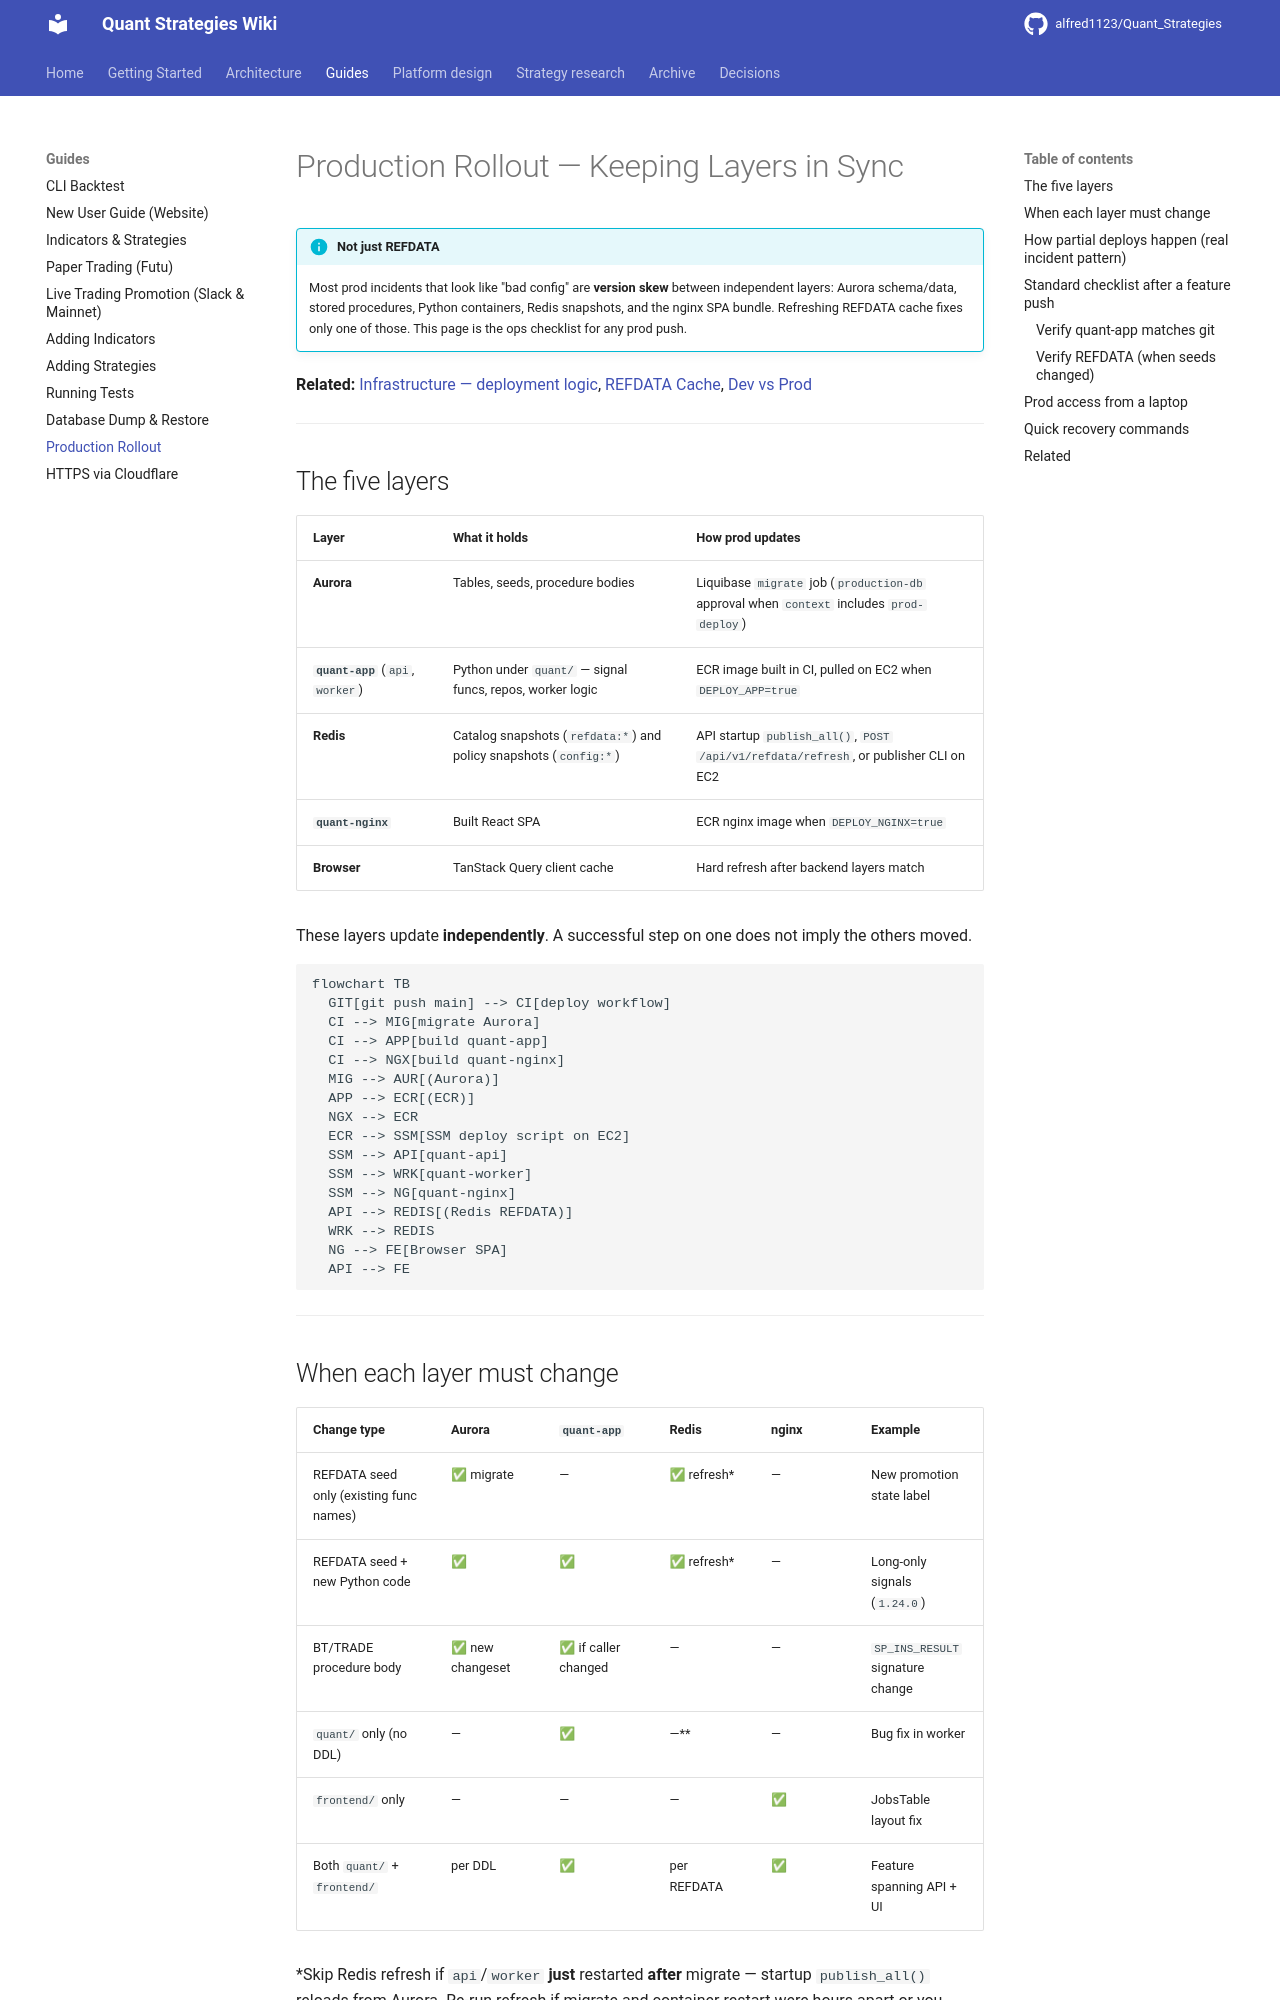

repository: alfred1123/Quant_Strategies · page: guides/prod-rollout/index.html · generator: mkdocs

# Production Rollout — Keeping Layers in Sync

!!! info "Not just REFDATA"
    Most prod incidents that look like "bad config" are **version skew** between
    independent layers: Aurora schema/data, stored procedures, Python containers,
    Redis snapshots, and the nginx SPA bundle. Refreshing REFDATA cache fixes
    only one of those. This page is the ops checklist for any prod push.

**Related:** [Infrastructure — deployment logic](../architecture/infrastructure.md#deployment-logic),
[REFDATA Cache](../architecture/refdata-cache.md),
[Dev vs Prod](../architecture/dev-vs-prod.md)

---

## The five layers

| Layer | What it holds | How prod updates |
|-------|---------------|------------------|
| **Aurora** | Tables, seeds, procedure bodies | Liquibase `migrate` job (`production-db` approval when `context` includes `prod-deploy`) |
| **`quant-app`** (`api`, `worker`) | Python under `quant/` — signal funcs, repos, worker logic | ECR image built in CI, pulled on EC2 when `DEPLOY_APP=true` |
| **Redis** | Catalog snapshots (`refdata:*`) and policy snapshots (`config:*`) | API startup `publish_all()`, `POST /api/v1/refdata/refresh`, or publisher CLI on EC2 |
| **`quant-nginx`** | Built React SPA | ECR nginx image when `DEPLOY_NGINX=true` |
| **Browser** | TanStack Query client cache | Hard refresh after backend layers match |

These layers update **independently**. A successful step on one does not imply the
others moved.

```mermaid
flowchart TB
  GIT[git push main] --> CI[deploy workflow]
  CI --> MIG[migrate Aurora]
  CI --> APP[build quant-app]
  CI --> NGX[build quant-nginx]
  MIG --> AUR[(Aurora)]
  APP --> ECR[(ECR)]
  NGX --> ECR
  ECR --> SSM[SSM deploy script on EC2]
  SSM --> API[quant-api]
  SSM --> WRK[quant-worker]
  SSM --> NG[quant-nginx]
  API --> REDIS[(Redis REFDATA)]
  WRK --> REDIS
  NG --> FE[Browser SPA]
  API --> FE
```

---

## When each layer must change

| Change type | Aurora | `quant-app` | Redis | nginx | Example |
|-------------|--------|-------------|-------|-------|---------|
| REFDATA seed only (existing func names) | ✅ migrate | — | ✅ refresh* | — | New promotion state label |
| REFDATA seed + new Python code | ✅ | ✅ | ✅ refresh* | — | Long-only signals (`1.24.0`) |
| BT/TRADE procedure body | ✅ new changeset | ✅ if caller changed | — | — | `SP_INS_RESULT` signature change |
| `quant/` only (no DDL) | — | ✅ | —** | — | Bug fix in worker |
| `frontend/` only | — | — | — | ✅ | JobsTable layout fix |
| Both `quant/` + `frontend/` | per DDL | ✅ | per REFDATA | ✅ | Feature spanning API + UI |

\*Skip Redis refresh if `api`/`worker` **just** restarted **after** migrate — startup
`publish_all()` reloads from Aurora. Re-run refresh if migrate and container restart
were hours apart or you refreshed before redeploying.

\**Worker/API pick up non-REFDATA code on container restart only — no Redis step.

---
